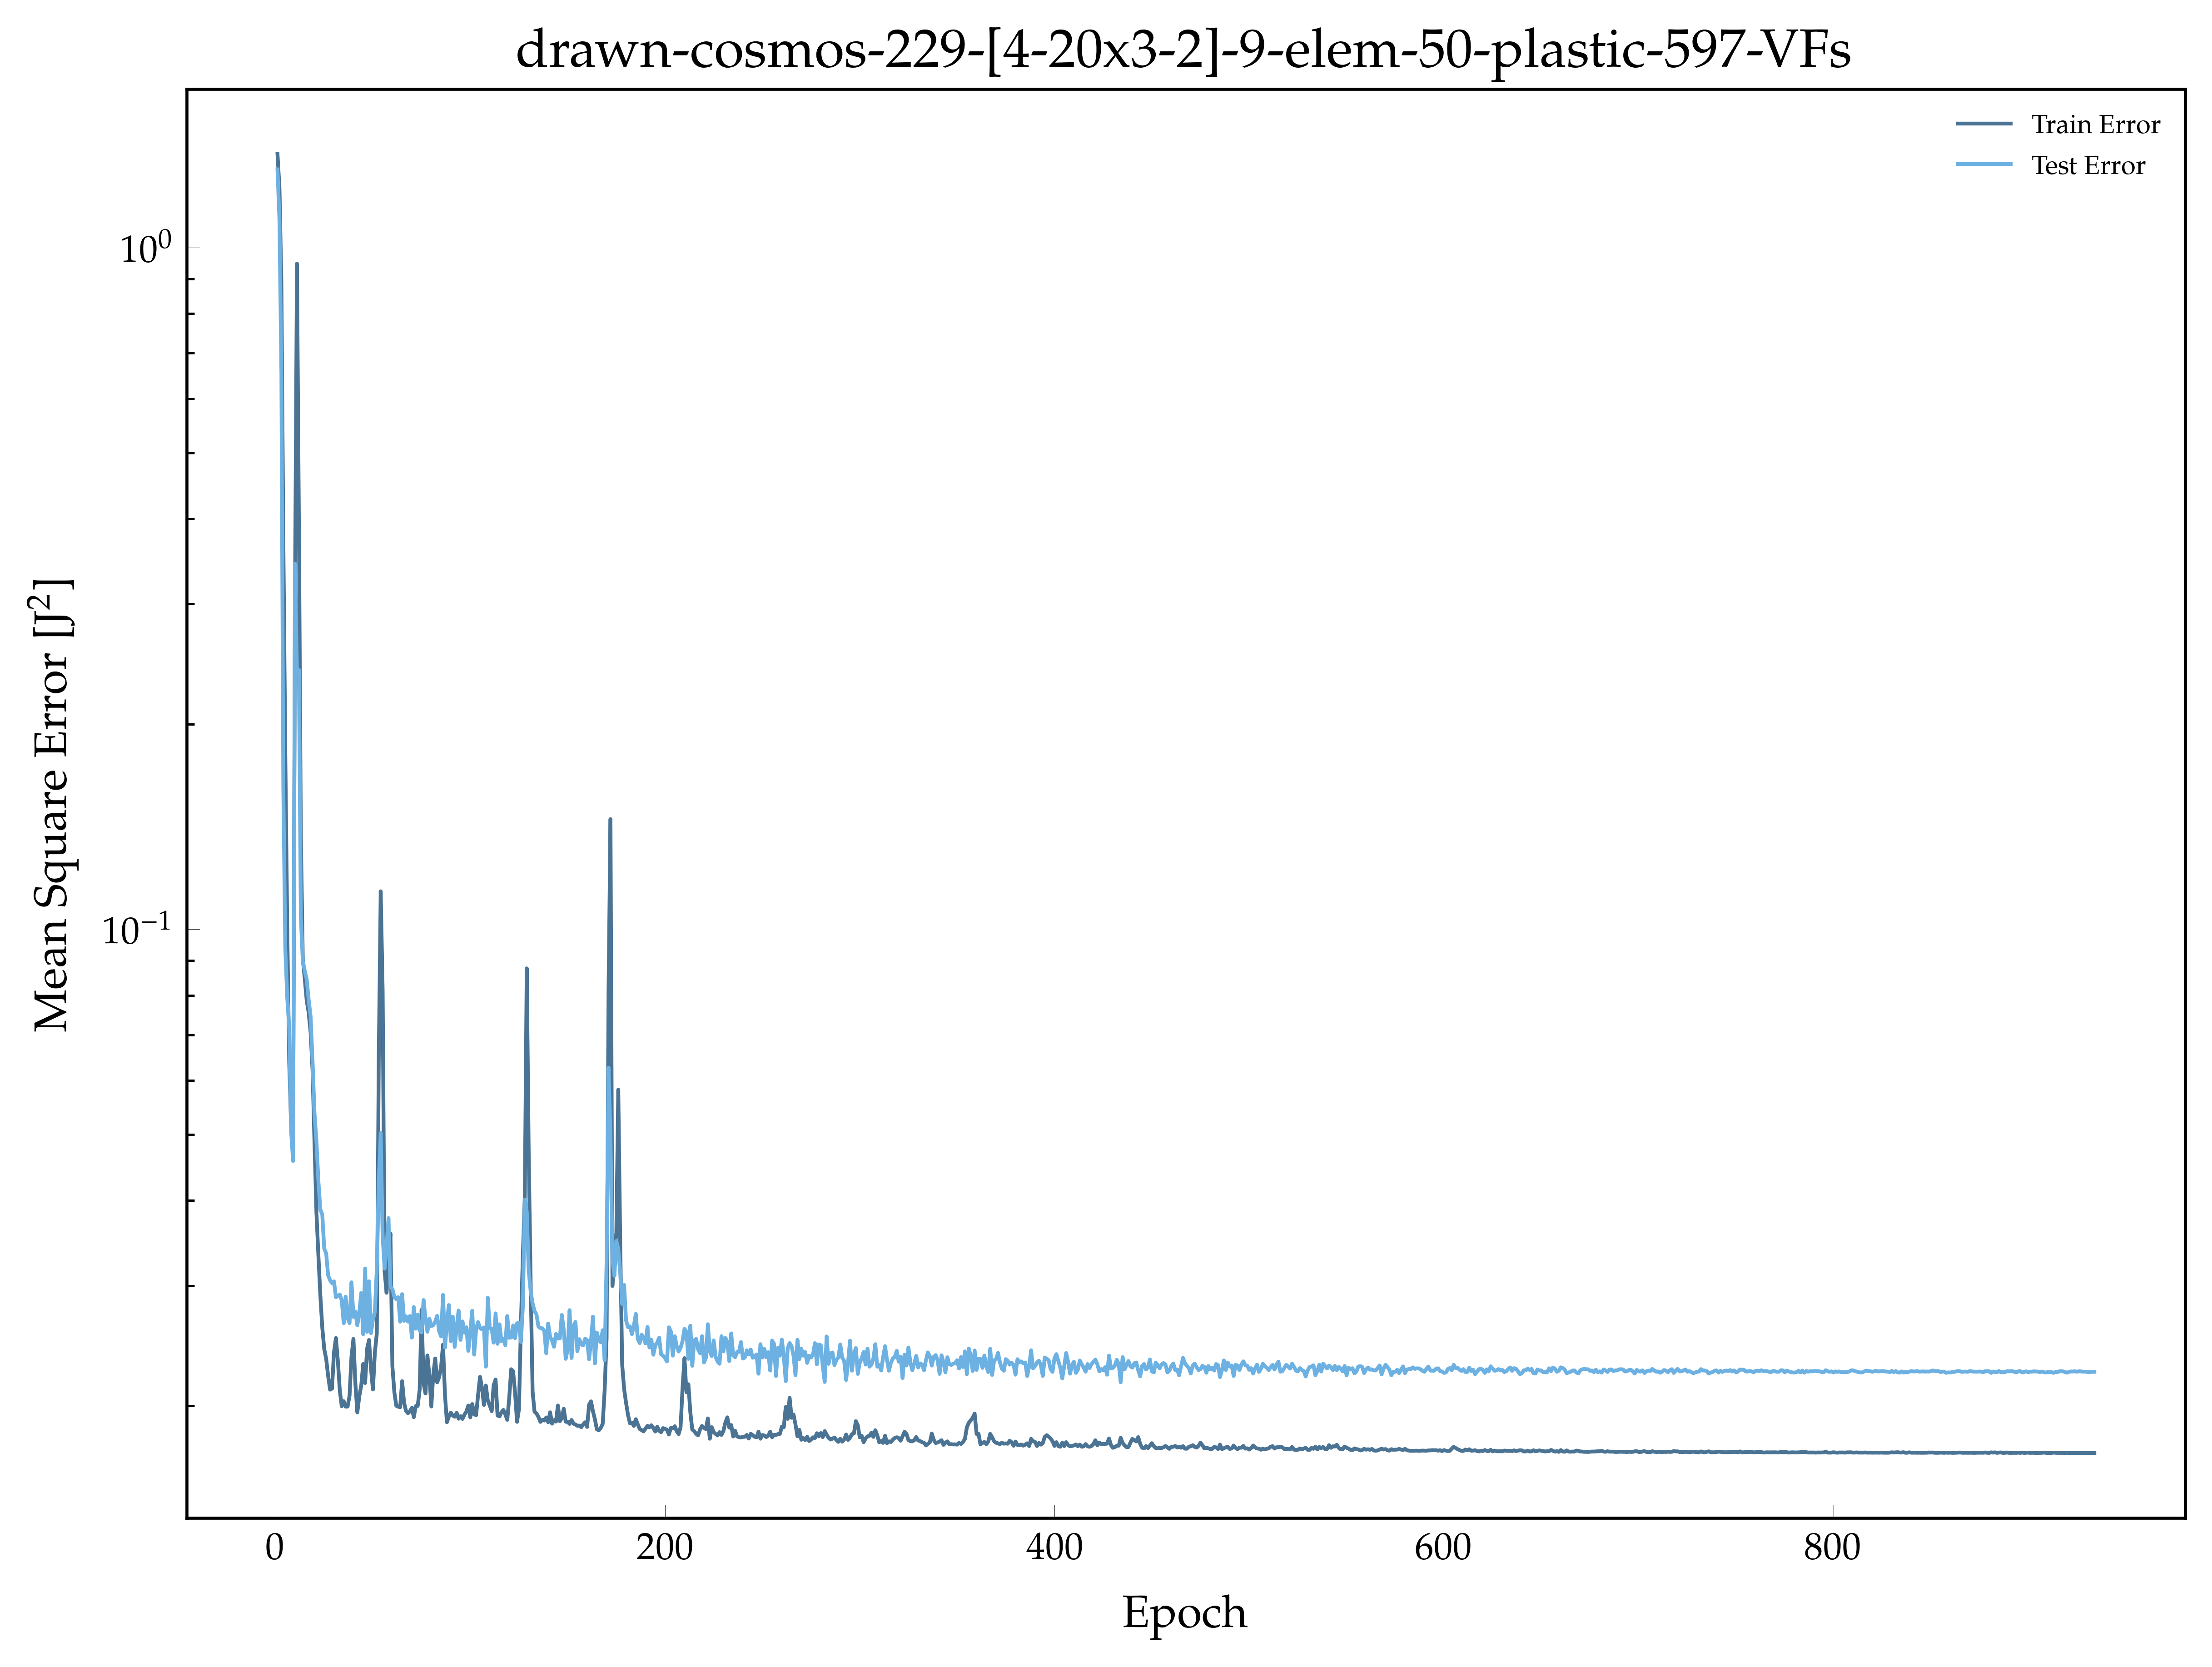

Source data for this figure (header and first rows):
, epoch, loss, val_loss
0, 1.0, 1.372, 1.303
1, 2.0, 1.225, 1.098
2, 3.0, 0.8867, 0.6555
3, 4.0, 0.3721, 0.1606
4, 5.0, 0.1812, 0.0936
5, 6.0, 0.1009, 0.0794
6, 7.0, 0.06414, 0.07178
7, 8.0, 0.05164, 0.05052
8, 9.0, 0.04622, 0.04572
9, 10.0, 0.3151, 0.3439
10, 11.0, 0.9475, 0.2379
11, 12.0, 0.3912, 0.2402
12, 13.0, 0.1371, 0.1038
13, 14.0, 0.09045, 0.08982
14, 15.0, 0.08453, 0.08686
15, 16.0, 0.07859, 0.08446
16, 17.0, 0.07547, 0.07885
17, 18.0, 0.07059, 0.07449
18, 19.0, 0.06211, 0.06417
19, 20.0, 0.04859, 0.05369
20, 21.0, 0.03838, 0.0489
21, 22.0, 0.03322, 0.04271
22, 23.0, 0.02902, 0.03879
23, 24.0, 0.02604, 0.03815
24, 25.0, 0.02421, 0.034
25, 26.0, 0.02343, 0.03346
26, 27.0, 0.02212, 0.03106
27, 28.0, 0.02111, 0.03055
28, 29.0, 0.02118, 0.03025
29, 30.0, 0.02394, 0.03043
30, 31.0, 0.02513, 0.02885
31, 32.0, 0.02328, 0.02897
32, 33.0, 0.02104, 0.0291
33, 34.0, 0.01996, 0.02854
34, 35.0, 0.0203, 0.02643
35, 36.0, 0.01993, 0.0289
36, 37.0, 0.01994, 0.02689
37, 38.0, 0.02068, 0.02643
38, 39.0, 0.02361, 0.03034
39, 40.0, 0.02505, 0.02699
40, 41.0, 0.02154, 0.02748
41, 42.0, 0.01955, 0.02623
42, 43.0, 0.02064, 0.0274
43, 44.0, 0.02139, 0.02925
44, 45.0, 0.02302, 0.02545
45, 46.0, 0.02159, 0.03179
46, 47.0, 0.02424, 0.02566
47, 48.0, 0.02497, 0.03044
48, 49.0, 0.02269, 0.02556
49, 50.0, 0.02112, 0.02673
50, 51.0, 0.02393, 0.02748
51, 52.0, 0.02552, 0.0317
52, 53.0, 0.06444, 0.04263
53, 54.0, 0.1137, 0.05026
54, 55.0, 0.08135, 0.03544
55, 56.0, 0.0315, 0.03177
56, 57.0, 0.02928, 0.03424
57, 58.0, 0.03216, 0.03769
58, 59.0, 0.03578, 0.0299
59, 60.0, 0.02285, 0.02966
... 874 more rows
